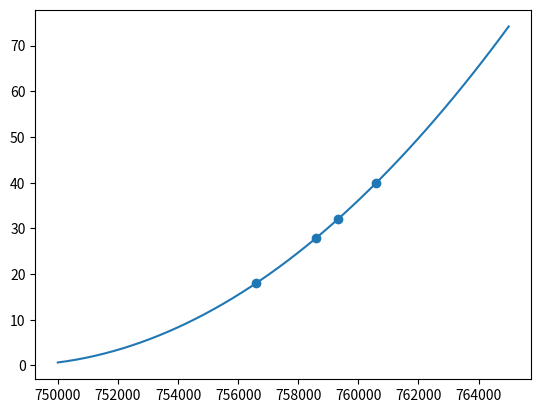

Recreate this plot in Python.
import matplotlib.pyplot as plt
import numpy as np
import scipy.optimize


def get_calibration(t_peaks=(756600,758600,759325,760600),mq_peaks=(18,28,32,40),return_params=False):

    t_peaks=np.asarray(t_peaks)
    mq_peaks=np.asarray(mq_peaks)
    def inv_calibration(mq,a,b):
        return a*np.sqrt(mq)+b

    popt, *_ = scipy.optimize.curve_fit(inv_calibration,mq_peaks,t_peaks)

    def calibration(t,a=popt[0],b=popt[1]):
        return ((t-b)/a)**2
    if return_params:
        return calibration, popt
    return calibration

if __name__=="__main__":
    t_peaks = [756600,758600,759325,760600]
    mq_peaks = [18,28,32,40]

    cal,params=get_calibration(t_peaks,mq_peaks,return_params=True)
    print(params)

    plt.figure(1)
    plt.scatter(t_peaks,mq_peaks)
    plt.plot(np.linspace(750000,765000),cal(np.linspace(750000,765000)))